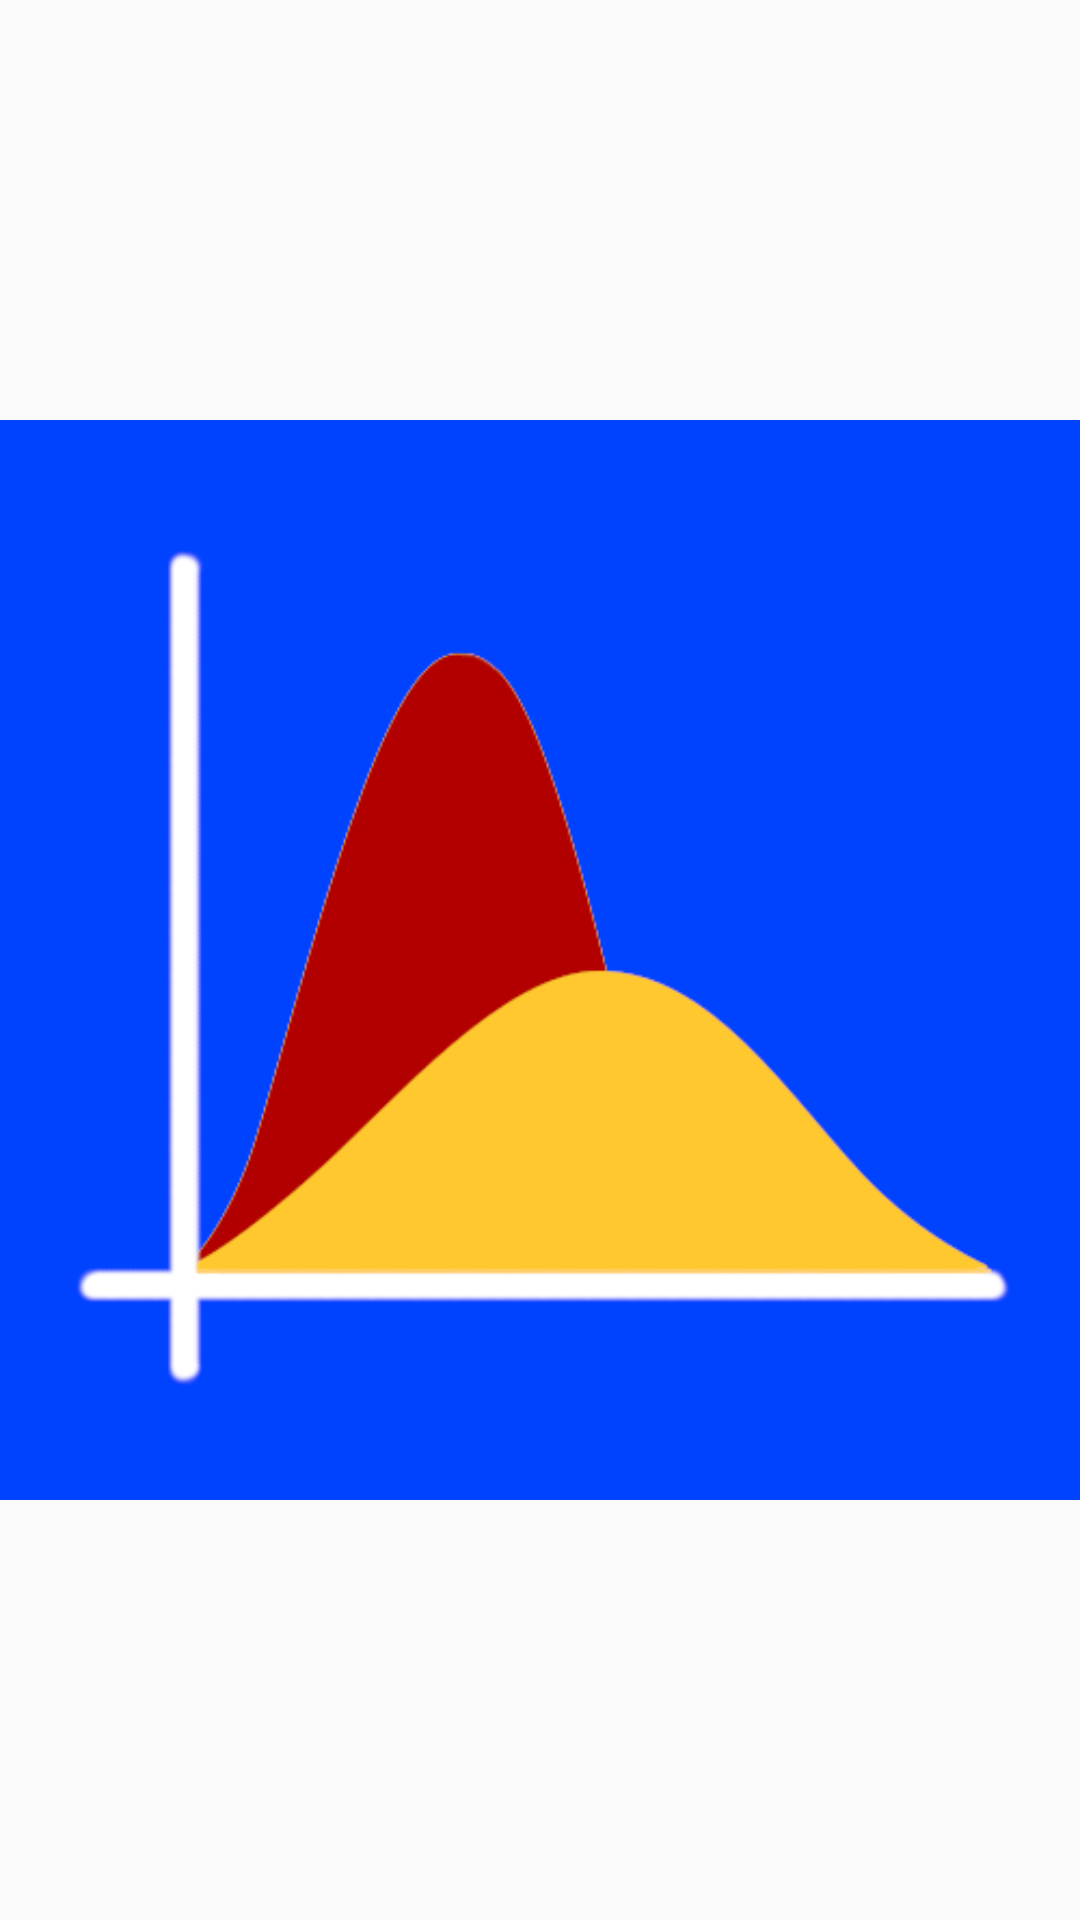

Produce the Android XML layout that renders to this screen, including the resource entries it uses.
<!-- AndroidManifest.xml: application theme AppTheme -->
<!-- res/layout/splash.xml -->
<?xml version="1.0" encoding="utf-8"?>
<androidx.constraintlayout.widget.ConstraintLayout xmlns:android="http://schemas.android.com/apk/res/android"
    xmlns:app="http://schemas.android.com/apk/res-auto"
    xmlns:tools="http://schemas.android.com/tools"
    android:layout_width="match_parent"
    android:layout_height="match_parent"
    android:background="@drawable/gradient_bg">

    <ImageView
        android:id="@+id/imageView"
        android:layout_width="wrap_content"
        android:layout_height="wrap_content"
        app:layout_constraintBottom_toBottomOf="parent"
        app:layout_constraintEnd_toEndOf="parent"
        app:layout_constraintStart_toStartOf="parent"
        app:layout_constraintTop_toTopOf="parent"
        app:srcCompat="@drawable/original_logo" />

</androidx.constraintlayout.widget.ConstraintLayout>
<!-- resources referenced by this layout -->
<resources>
  <!-- drawable original_logo: png bitmap (drawable, 12898 bytes) -->
  <style name="AppTheme" parent="Theme.AppCompat.Light.NoActionBar">
          
          <item name="colorPrimary">@color/colorPrimary</item>
          <item name="colorPrimaryDark">@color/colorPrimaryDark</item>
          <item name="colorAccent">@color/colorAccent</item>
      </style>
  <color name="colorPrimary">#FFC82E</color>
  <color name="colorPrimaryDark">#002f87</color>
  <color name="colorAccent">#03DAC5</color>
</resources>
